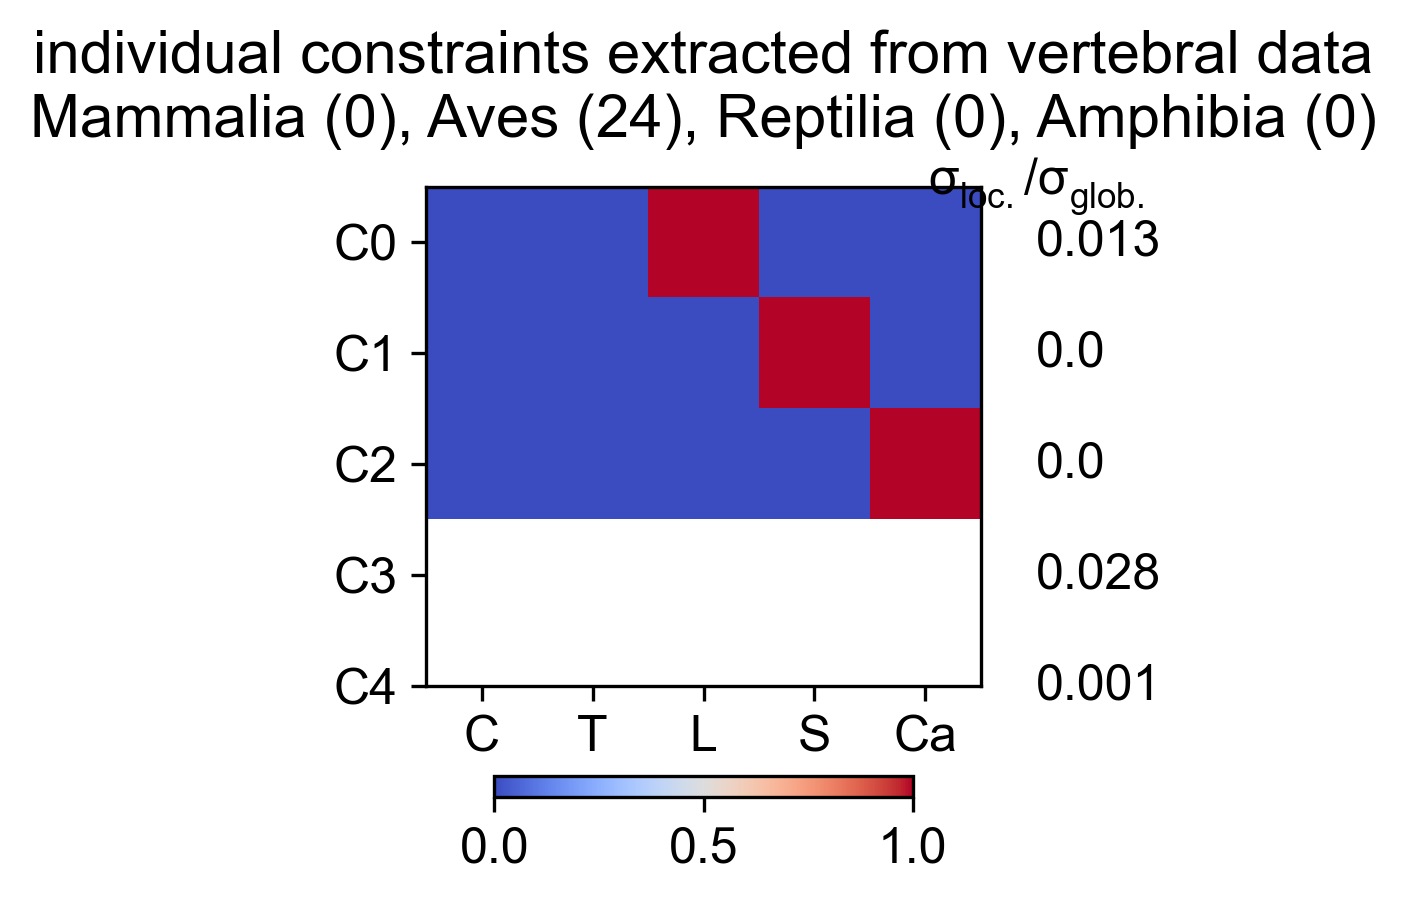

The data file committed next to this chart (first rows):
Cervical, Thoracic, Lumbar, Sacral, Caudal, varianceRatio
1, 0, 0, 0, 0, 0.01328
0, 1, 0, 0, 0, 9.528107323e-05
0, 0, 1, 0, 0, 0
0, 0, 0, 1, 0, 0.02767
0, 0, 0, 0, 1, 0.001046
